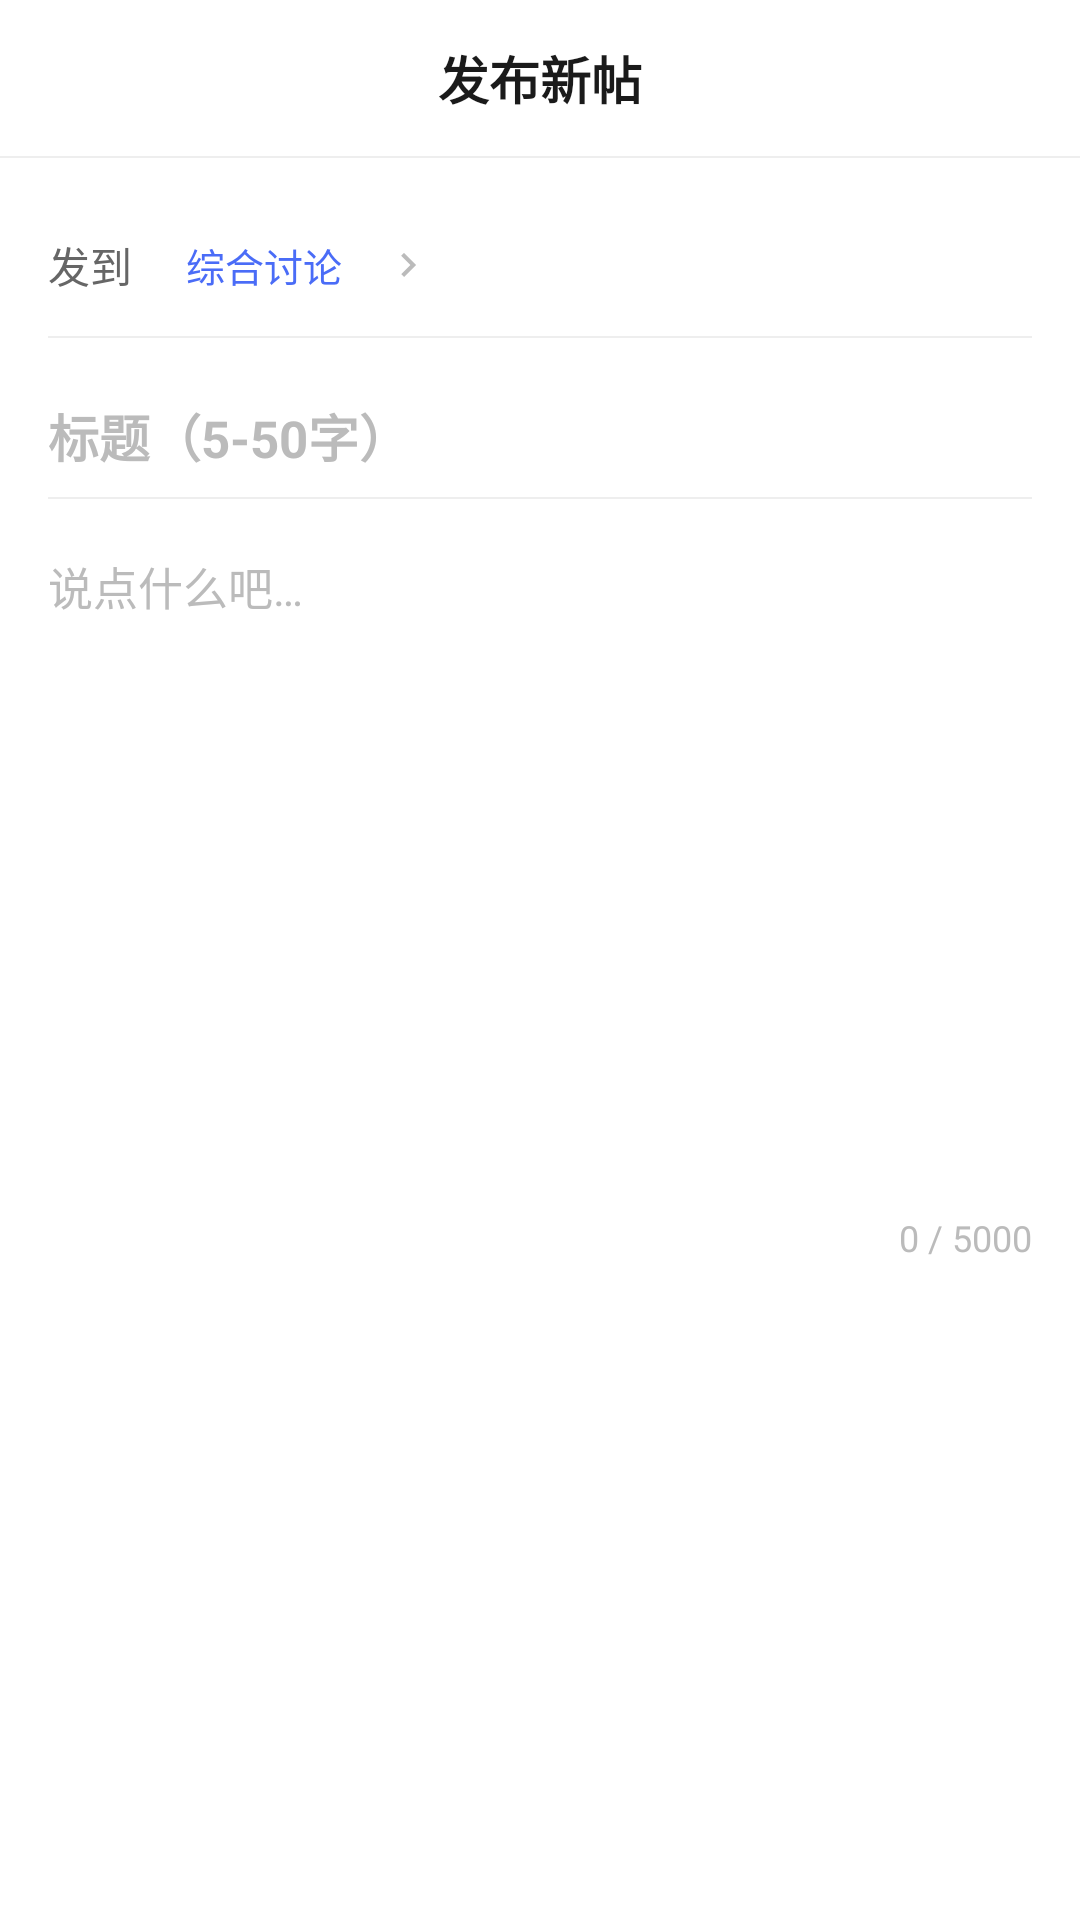

The Android layout XML behind this screen, and the referenced resources:
<!-- AndroidManifest.xml: application theme Theme.SimpleForum -->
<!-- res/layout/activity_publish_topic.xml -->
<?xml version="1.0" encoding="utf-8"?>
<LinearLayout xmlns:android="http://schemas.android.com/apk/res/android"
    android:layout_width="match_parent"
    android:layout_height="match_parent"
    android:background="@color/bg_card"
    android:orientation="vertical">

    <RelativeLayout
        android:layout_width="match_parent"
        android:layout_height="@dimen/toolbar_height">

        <ImageView
            android:id="@+id/iv_back"
            android:layout_width="44dp"
            android:layout_height="44dp"
            android:layout_centerVertical="true"
            android:background="?android:attr/selectableItemBackgroundBorderless"
            android:contentDescription="返回"
            android:padding="11dp"
            android:src="@drawable/ic_close" />

        <TextView
            android:layout_width="wrap_content"
            android:layout_height="wrap_content"
            android:layout_centerInParent="true"
            android:text="@string/publish_topic"
            android:textColor="@color/text_primary"
            android:textSize="@dimen/text_title"
            android:textStyle="bold" />

        <TextView
            android:id="@+id/btn_publish"
            android:layout_width="wrap_content"
            android:layout_height="34dp"
            android:layout_alignParentEnd="true"
            android:layout_centerVertical="true"
            android:layout_marginEnd="12dp"
            android:background="@drawable/bg_button_primary"
            android:gravity="center"
            android:paddingStart="18dp"
            android:paddingEnd="18dp"
            android:text="@string/action_publish"
            android:textColor="@color/text_on_primary"
            android:textSize="14sp"
            android:textStyle="bold" />
    </RelativeLayout>

    <View
        android:layout_width="match_parent"
        android:layout_height="@dimen/divider_height"
        android:background="@color/divider" />

    <ScrollView
        android:layout_width="match_parent"
        android:layout_height="0dp"
        android:layout_weight="1"
        android:fillViewport="true">

        <LinearLayout
            android:layout_width="match_parent"
            android:layout_height="wrap_content"
            android:orientation="vertical"
            android:padding="16dp">

            
            <LinearLayout
                android:id="@+id/ll_pick_category"
                android:layout_width="match_parent"
                android:layout_height="wrap_content"
                android:gravity="center_vertical"
                android:orientation="horizontal"
                android:paddingTop="6dp"
                android:paddingBottom="6dp">

                <TextView
                    android:layout_width="wrap_content"
                    android:layout_height="wrap_content"
                    android:text="发到"
                    android:textColor="@color/text_secondary"
                    android:textSize="14sp" />

                <TextView
                    android:id="@+id/tv_category"
                    android:layout_width="wrap_content"
                    android:layout_height="wrap_content"
                    android:layout_marginStart="8dp"
                    android:background="@drawable/bg_tag"
                    android:paddingStart="10dp"
                    android:paddingTop="4dp"
                    android:paddingEnd="10dp"
                    android:paddingBottom="4dp"
                    android:text="综合讨论"
                    android:textColor="@color/tag_text"
                    android:textSize="13sp" />

                <ImageView
                    android:layout_width="16dp"
                    android:layout_height="16dp"
                    android:layout_marginStart="4dp"
                    android:contentDescription="选择板块"
                    android:src="@drawable/ic_arrow_right" />
            </LinearLayout>

            <View
                android:layout_width="match_parent"
                android:layout_height="@dimen/divider_height"
                android:layout_marginTop="4dp"
                android:background="@color/divider" />

            <EditText
                android:id="@+id/et_title"
                android:layout_width="match_parent"
                android:layout_height="wrap_content"
                android:layout_marginTop="12dp"
                android:background="@null"
                android:hint="@string/hint_topic_title"
                android:inputType="text"
                android:lineSpacingExtra="4dp"
                android:maxLength="50"
                android:maxLines="2"
                android:paddingTop="8dp"
                android:paddingBottom="8dp"
                android:textColor="@color/text_primary"
                android:textColorHint="@color/text_hint"
                android:textSize="17sp"
                android:textStyle="bold" />

            <View
                android:layout_width="match_parent"
                android:layout_height="@dimen/divider_height"
                android:background="@color/divider" />

            <EditText
                android:id="@+id/et_content"
                android:layout_width="match_parent"
                android:layout_height="wrap_content"
                android:layout_marginTop="10dp"
                android:background="@null"
                android:gravity="top|start"
                android:hint="@string/hint_topic_content"
                android:inputType="textMultiLine"
                android:lineSpacingExtra="6dp"
                android:maxLength="5000"
                android:minHeight="220dp"
                android:paddingTop="8dp"
                android:paddingBottom="8dp"
                android:textColor="@color/text_primary"
                android:textColorHint="@color/text_hint"
                android:textSize="15sp" />

            <TextView
                android:id="@+id/tv_word_count"
                android:layout_width="match_parent"
                android:layout_height="wrap_content"
                android:layout_marginTop="8dp"
                android:gravity="end"
                android:text="0 / 5000"
                android:textColor="@color/text_hint"
                android:textSize="12sp" />
        </LinearLayout>
    </ScrollView>
</LinearLayout>
<!-- resources referenced by this layout -->
<resources>
  <color name="bg_card">#FFFFFF</color>
  <color name="divider">#EEEEEE</color>
  <color name="tag_text">#4A6CF7</color>
  <color name="text_hint">#BBBBBB</color>
  <color name="text_on_primary">#FFFFFF</color>
  <color name="text_primary">#1A1A1A</color>
  <color name="text_secondary">#666666</color>
  <dimen name="divider_height">0.5dp</dimen>
  <dimen name="text_title">17sp</dimen>
  <dimen name="toolbar_height">52dp</dimen>
  <!-- drawable ic_arrow_right (drawable) -->
  <?xml version="1.0" encoding="utf-8"?>
  <vector xmlns:android="http://schemas.android.com/apk/res/android"
      android:width="24dp"
      android:height="24dp"
      android:viewportWidth="24"
      android:viewportHeight="24"
      android:tint="@color/text_hint">
      <path
          android:fillColor="#FF000000"
          android:pathData="M8.59,16.59L13.17,12 8.59,7.41 10,6l6,6 -6,6z" />
  </vector>
  <string name="action_publish">发布</string>
  <string name="hint_topic_content">说点什么吧…</string>
  <string name="hint_topic_title">标题（5-50字）</string>
  <string name="publish_topic">发布新帖</string>
  <style name="Theme.SimpleForum" parent="Theme.MaterialComponents.Light.NoActionBar">
          <item name="colorPrimary">@color/brand_primary</item>
          <item name="colorPrimaryDark">@color/brand_primary_dark</item>
          <item name="colorAccent">@color/brand_accent</item>
          <item name="android:colorBackground">@color/bg_page</item>
          <item name="android:textColorPrimary">@color/text_primary</item>
          <item name="android:textColorSecondary">@color/text_secondary</item>
          <item name="android:statusBarColor">@color/bg_page</item>
          <item name="android:windowLightStatusBar" tools:targetApi="m">true</item>
          <item name="android:navigationBarColor">@color/bg_card</item>
      </style>
  <color name="brand_primary">#4A6CF7</color>
  <color name="brand_primary_dark">#3554D1</color>
  <color name="brand_accent">#FF6B6B</color>
  <color name="bg_page">#F5F6F8</color>
</resources>
